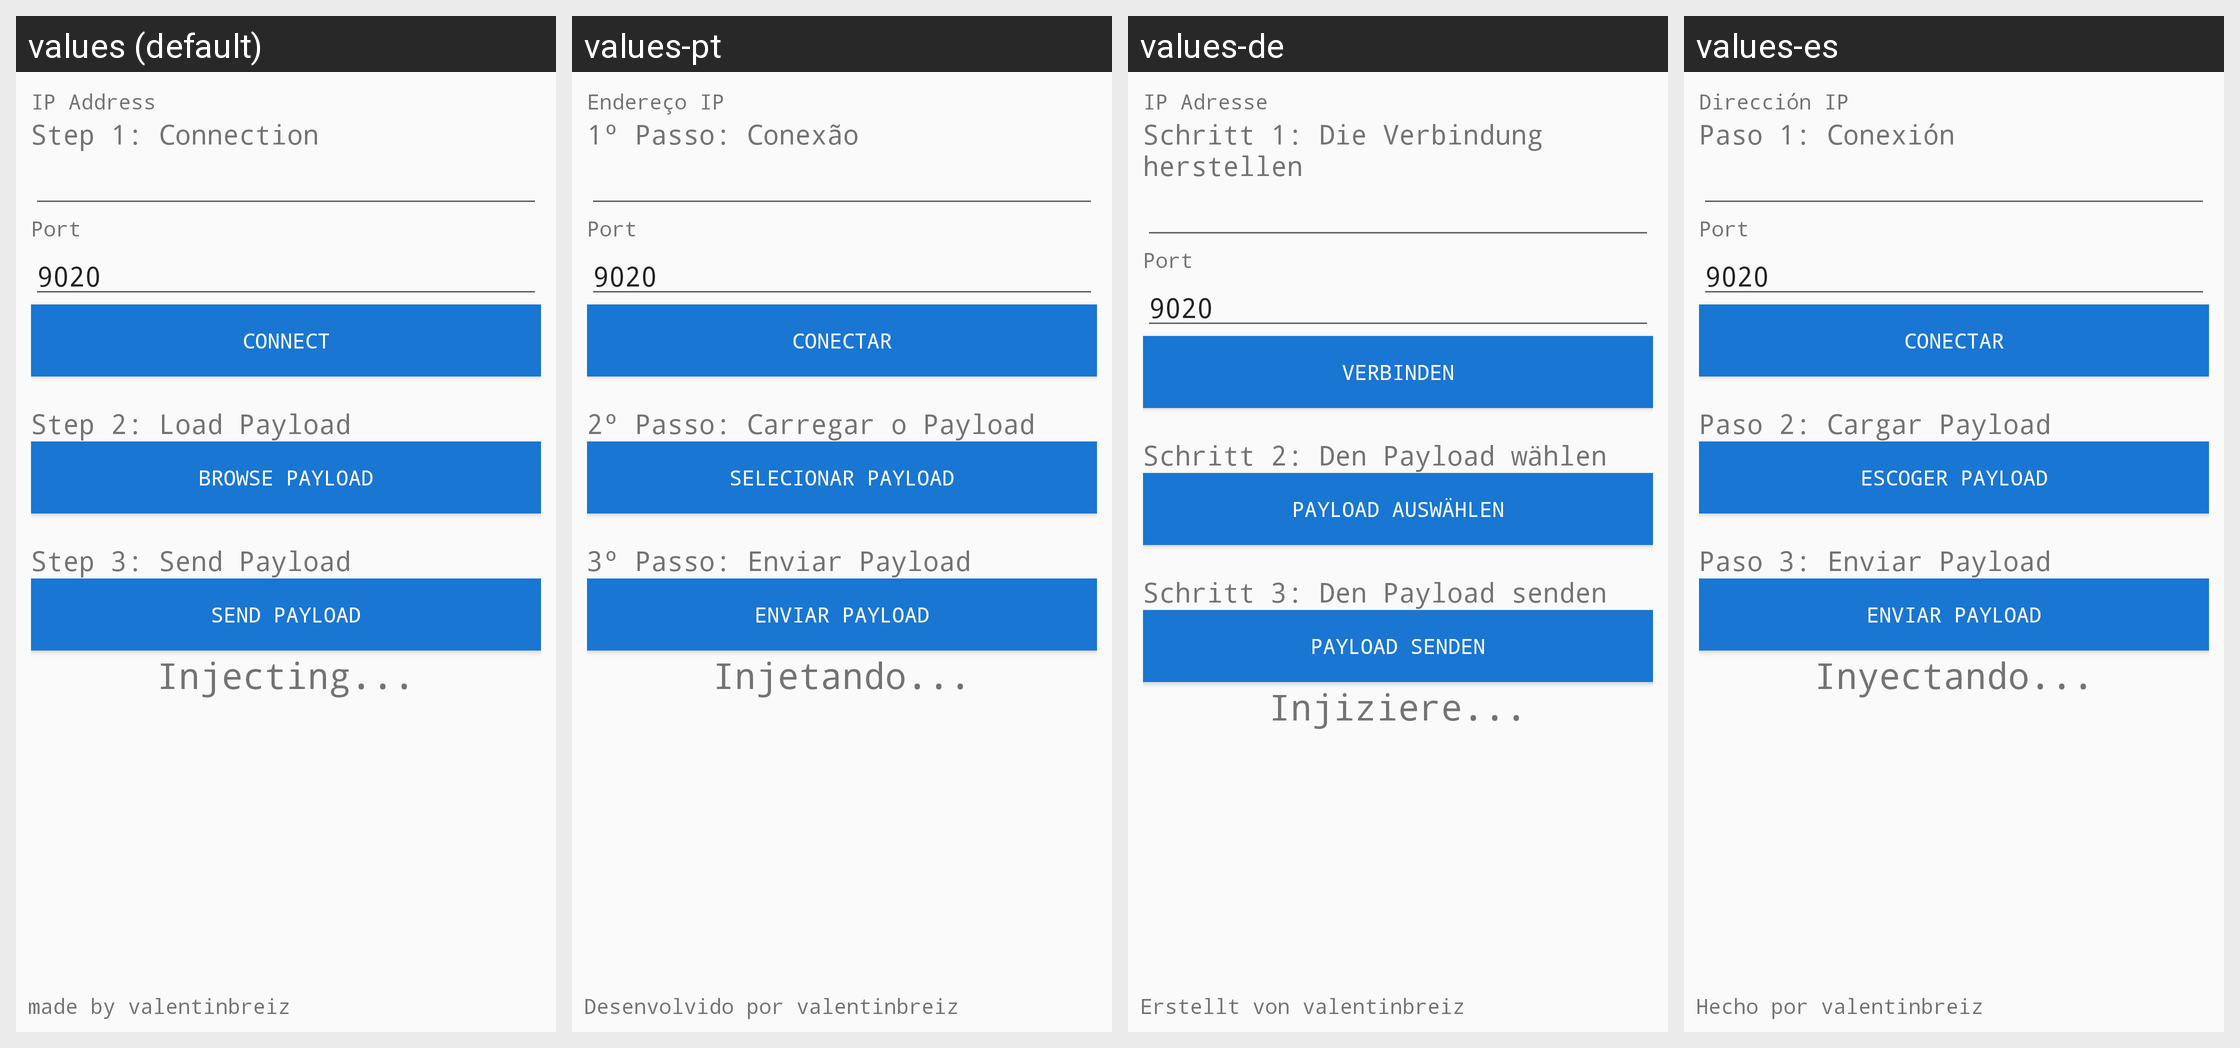

Strings drawn on this Android screen and how each of the app's shown locales translates them:
Android screen res/layout/activity_connection.xml rendered under 4 locales, left to right: values (default), values-pt, values-de, values-es. Device: Nexus 5 (rendered at 1080×1920; each locale shown at half size, 540×960, under a caption strip naming it); theme AppTheme.
Other locales in the repository, not shown: values-ar, values-fa, values-fr, values-in-rID, values-it, values-ja, values-ru, values-sv, values-zh.
Strings drawn on this screen, with the default value and each locale's value (text and hints the layout hard-codes, and strings that could not be matched under every locale, appear in the picture but are not listed):

ip_address
  values: IP Address
  values-pt: Endereço IP
  values-de: IP Adresse
  values-es: Dirección IP

step_1_connection
  values: Step 1: Connection
  values-pt: 1º Passo: Conexão
  values-de: Schritt 1: Die Verbindung herstellen
  values-es: Paso 1: Conexión

connect
  values: Connect
  values-pt: Conectar
  values-de: Verbinden
  values-es: Conectar

step_2_load_payload
  values: Step 2: Load Payload
  values-pt: 2º Passo: Carregar o Payload
  values-de: Schritt 2: Den Payload wählen
  values-es: Paso 2: Cargar Payload

browse_payload
  values: Browse Payload
  values-pt: Selecionar Payload
  values-de: Payload auswählen
  values-es: Escoger Payload

step_3_send_payload
  values: Step 3: Send Payload
  values-pt: 3º Passo: Enviar Payload
  values-de: Schritt 3: Den Payload senden
  values-es: Paso 3: Enviar Payload

send_payload
  values: Send Payload
  values-pt: Enviar Payload
  values-de: Payload senden
  values-es: Enviar Payload

injecting_text
  values: Injecting...
  values-pt: Injetando...
  values-de: Injiziere...
  values-es: Inyectando...

made_by_valentinbreiz
  values: made by valentinbreiz
  values-pt: Desenvolvido por valentinbreiz
  values-de: Erstellt von valentinbreiz
  values-es: Hecho por valentinbreiz
